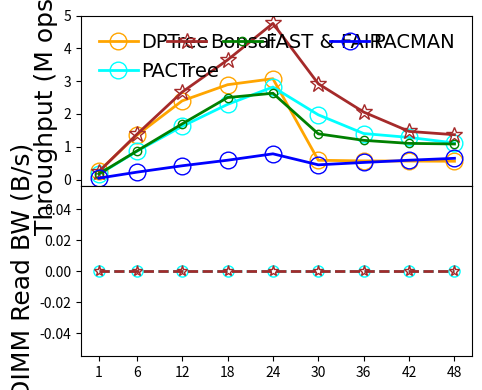

Recreate this plot in Python.
#!/bin/python3

# YCSB-E
# load size: 5M per thread
# scan size: 0.5M per thread
# key: 8B
# val: 8B
# distribution: uniform
# fsdax + dm-stripe (for NUMA-oblivious designs)
# measure: throughput/DIMMRBW(thread)

M = 1000000
MAX = 240 * M
SIZE = 0.5 * M
THREADS = [1, 6, 12, 18, 24, 30, 36, 42, 48]
LATENCY = {
    # thread num: 1/6/12/18/24/30/36/42/48

    'dptree':   [1.914, 2.222, 2.499, 3.112, 3.903, 25.401, 31.508, 37.077, 42.786],

    'fastfair': [2.848, 3.443, 3.532, 3.599, 4.559, 10.750, 15.031, 19.007, 22.076],

    'pacman':   [10.868, 13.169, 14.189, 15.201, 15.248, 33.186, 34.338, 35.470, 36.912],

    # 1 worker per node (default setting)
    'pactree':  [3.140, 3.473, 3.696, 3.925, 4.254, 7.595, 12.812, 16.329, 21.449],

    # Nbg:Nfg = 1:4, at least 2 Nbg
    'bonsai':   [2.030, 2.178, 2.249, 2.469, 2.521, 5.135, 8.744, 14.289, 17.53]
}
DIMMRBW = {
    # thread num: 1/6/12/18/24/30/36/42/48

    # 1 worker per node (default setting)
    'pactree':  [0, 0, 0, 0, 0, 0, 0, 0, 0],

    # Nbg:Nfg = 1:4, at least 2 Nbg
    # disabled pflush workers
    'bonsai':   [0, 0, 0, 0, 0, 0, 0, 0, 0],
}

import numpy as np
import matplotlib.pyplot as plt
from matplotlib import gridspec
import csv

THROUGHPUT = {}
for kvstore, latencies in LATENCY.items():
    THROUGHPUT[kvstore] = list(map(lambda x: SIZE * THREADS[x[0]] / x[1] / M, enumerate(latencies)))

MAPPING = {}
HEADER = ['thread']
for kvstore, latencies in THROUGHPUT.items():
    HEADER.append(kvstore)
    for thread, latency in zip(THREADS, latencies):
        if thread not in MAPPING:
            MAPPING[thread] = []
        MAPPING[thread].append(latency)

print(','.join(HEADER))
for thread, latencies in MAPPING.items():
    print(','.join(map(lambda x: str(round(x, 2)), [thread] + latencies)))

xs = THREADS

gs = gridspec.GridSpec(2, 1, height_ratios=[1, 1])

throughplt = plt.subplot(gs[0])
throughplt.plot(xs, THROUGHPUT['dptree'], markerfacecolor='none', marker='o', markersize=12, linestyle='-', linewidth=2, label='DPTree', color='orange')
throughplt.plot(xs, THROUGHPUT['pactree'], markerfacecolor='none', marker='o', markersize=12, linestyle='-', linewidth=2, label='PACTree', color='aqua')
throughplt.plot(xs, THROUGHPUT['bonsai'], markerfacecolor='none', marker='*', markersize=12, linestyle='-', linewidth=2, label='Bonsai', color='brown')
throughplt.plot(xs, THROUGHPUT['fastfair'], markerfacecolor='none', marker='.', markersize=12, linestyle='-', linewidth=2, label='FAST & FAIR', color='green')
throughplt.plot(xs, THROUGHPUT['pacman'], markerfacecolor='none', marker='o', markersize=12, linestyle='-', linewidth=2, label='PACMAN', color='blue')

rbwplt = plt.subplot(gs[1], sharex=throughplt)
rbwplt.plot(xs, DIMMRBW['pactree'], markerfacecolor='none', marker='o', markersize=8, linestyle='--', linewidth=2, label='PACTree', color='aqua')
rbwplt.plot(xs, DIMMRBW['bonsai'], markerfacecolor='none', marker='*', markersize=8, linestyle='--', linewidth=2, color='brown')

font = {'size': '18','fontname': 'Times New Roman'}
font2 = {'size': '15','fontname': 'Times New Roman'}

throughplt.set_xlabel("Thread Number", font)
throughplt.set_xticks(xs)
throughplt.set_xticklabels(xs, fontdict=font2)

throughplt.set_ylabel("Throughput (M ops/s)", font)
ytick=[0, 1, 2, 3, 4, 5]
throughplt.set_yticks(ytick)
#throughplt.set_yticklabels(ytick, fontdict=font2)

rbwplt.set_ylabel("DIMM Read BW (B/s)", font)
ytick=[0, 1000, 2000, 3000, 4000, 5000, 6000]
#rbwplt.set_yticks(ytick)
#rbwplt.set_yticklabels(ytick, fontdict=font2)

throughplt.legend(loc = 2, ncol=4, frameon=False, mode="expand", prop={'size': 14, 'family': 'Times New Roman'},handletextpad=0.2)

fig = plt.gcf()
fig.set_figwidth(5)
fig.set_figheight(4)
fig.tight_layout()
plt.subplots_adjust(hspace=.0)
#fig.savefig('/home/<user>/Desktop/MWCM.pdf', dpi=1000)
plt.show()
